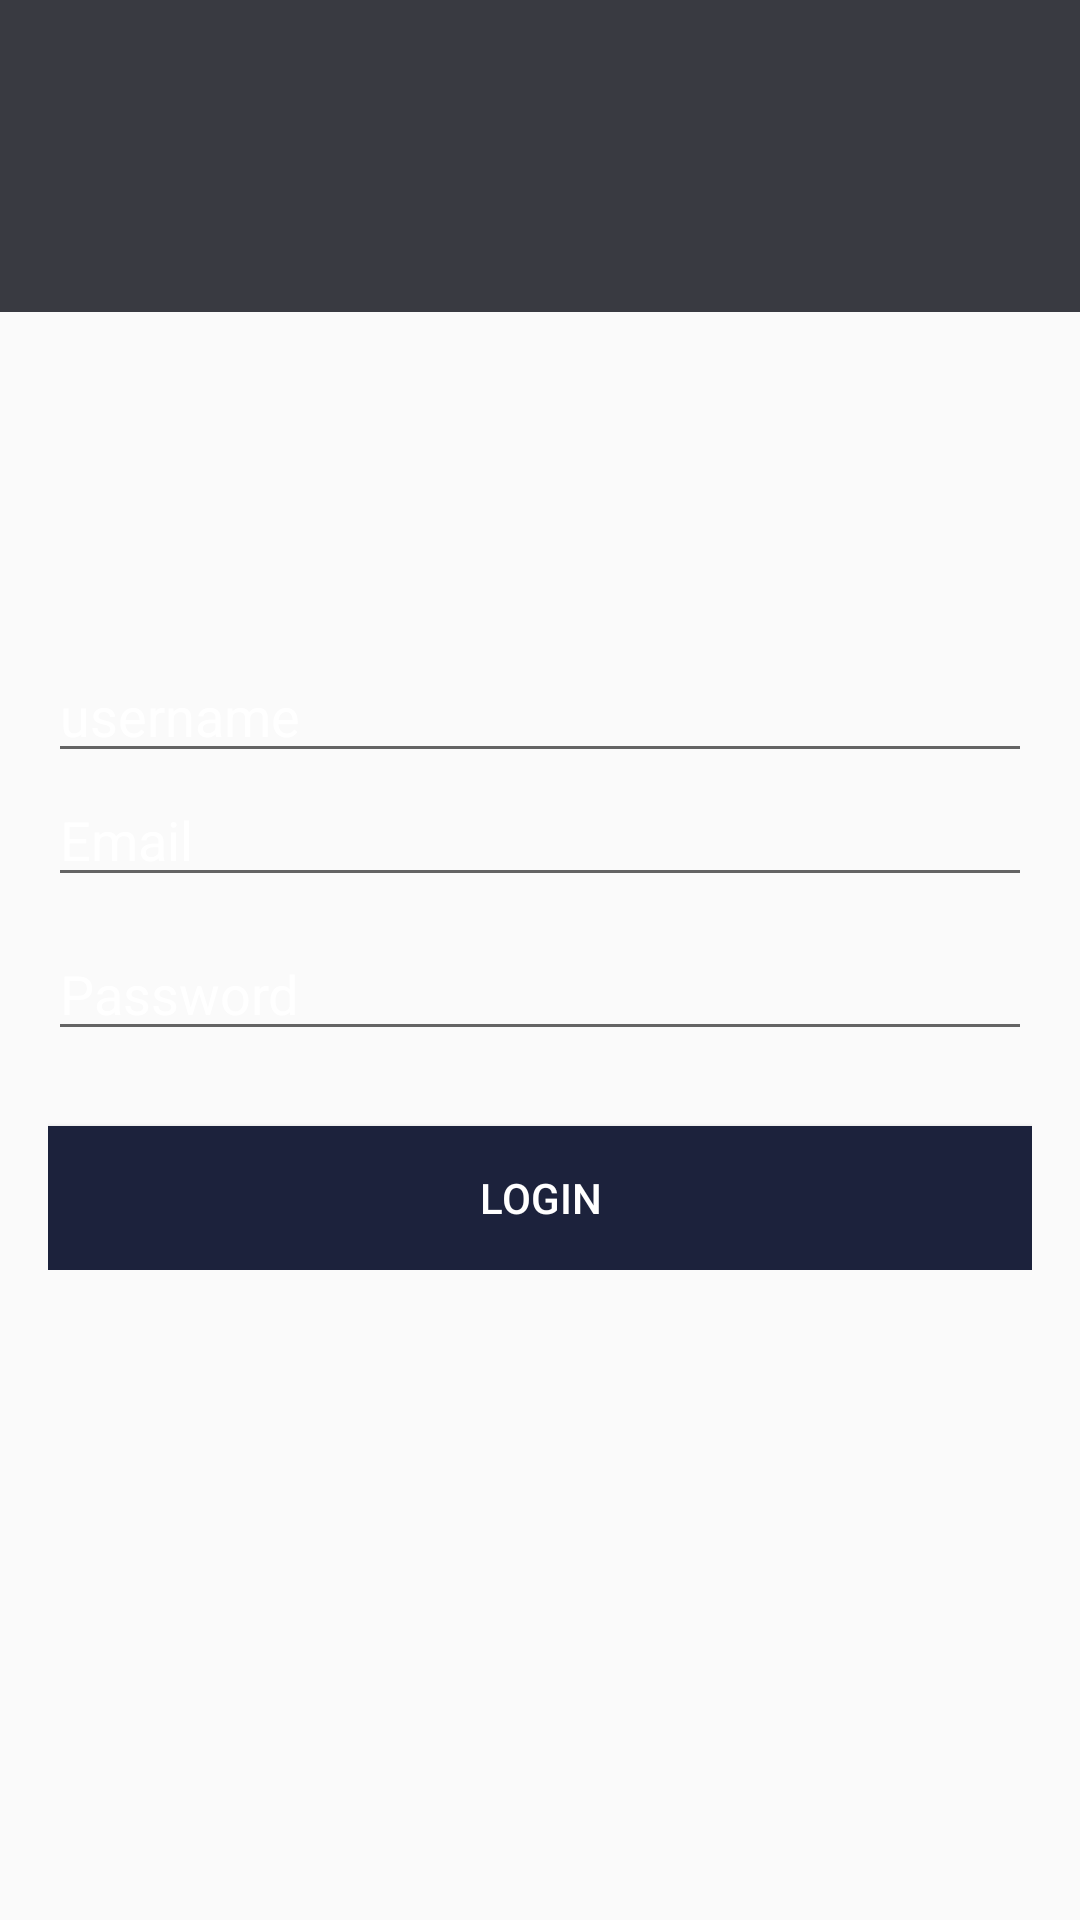

The Android layout XML behind this screen, and the referenced resources:
<!-- AndroidManifest.xml: application theme AppTheme -->
<!-- res/layout/activity_login.xml -->
<?xml version="1.0" encoding="utf-8"?>
<RelativeLayout xmlns:android="http://schemas.android.com/apk/res/android"
    xmlns:app="http://schemas.android.com/apk/res-auto"
    xmlns:tools="http://schemas.android.com/tools"
    android:layout_width="match_parent"
    android:layout_height="match_parent"
    android:background="@drawable/login"
    tools:context=".LoginActivity">

    <com.google.android.material.appbar.AppBarLayout
        android:layout_width="match_parent"
        android:layout_height="wrap_content"
        android:theme="@style/Theme.Vividly.AppBarOverlay">

        <androidx.appcompat.widget.Toolbar
            android:id="@+id/toolbar_login"
            android:layout_width="match_parent"
            android:layout_height="wrap_content"
            android:background="?attr/colorPrimary"
            app:popupTheme="@style/Theme.Vividly.PopupOverlay" />

        <com.google.android.material.tabs.TabLayout
            android:id="@+id/tab_layout"
            android:layout_width="wrap_content"
            android:layout_height="wrap_content"
            android:background="@color/design_default_color_primary_dark"
            app:tabIndicatorColor="@color/white" />


    </com.google.android.material.appbar.AppBarLayout>

    <LinearLayout
        android:layout_width="match_parent"
        android:layout_height="wrap_content"
        android:layout_centerInParent="true"
        android:gravity="center_horizontal"
        android:orientation="vertical"
        android:padding="16dp">

        <EditText
            android:id="@+id/username_register"
            android:layout_width="match_parent"
            android:layout_height="wrap_content"
            android:hint="@string/username"
            android:inputType="text"
            android:textColor="@android:color/white"
            android:textColorHint="@android:color/white"
            android:autofillHints="Enter Username">

        </EditText>


        <EditText
            android:id="@+id/email_login"
            android:layout_width="match_parent"
            android:layout_height="wrap_content"
            android:hint="@string/email"
            android:inputType="textEmailAddress"
            android:textColor="@android:color/white"
            android:textColorHint="@android:color/white"
            android:autofillHints="Enter Email">

        </EditText>

        <EditText
            android:id="@+id/password_login"
            android:layout_width="match_parent"
            android:layout_height="wrap_content"
            android:layout_marginTop="10dp"
            android:hint="@string/password"
            android:inputType="textPassword"
            android:textColor="@android:color/white"
            android:textColorHint="@android:color/white"
            android:autofillHints="Enter Password">

        </EditText>

        <Button
            android:id="@+id/login_btn"
            android:layout_width="match_parent"
            android:layout_height="wrap_content"
            android:layout_marginTop="25dp"

            android:background="@color/colorPrimaryDark"
            android:text="@string/login"
            android:textColor="@android:color/white">

        </Button>


    </LinearLayout>


</RelativeLayout>
<!-- resources referenced by this layout -->
<resources>
  <color name="colorPrimaryDark">#1C223C</color>
  <color name="white">#FFFFFFFF</color>
  <string name="email">Email</string>
  <string name="login">Login</string>
  <string name="password">Password</string>
  <string name="username">username</string>
  <style name="Theme.Vividly.AppBarOverlay" parent="ThemeOverlay.AppCompat.Dark.ActionBar" />
  <style name="Theme.Vividly.PopupOverlay" parent="ThemeOverlay.AppCompat.Light" />
  <style name="AppTheme" parent="Theme.AppCompat.Light.NoActionBar">
          <item name="colorPrimary">@color/colorPrimary</item>
          <item name="colorPrimaryDark">@color/colorPrimaryDark</item>
          <item name="colorAccent">@color/colorAccent</item>
      </style>
  <color name="colorPrimary">#393A41</color>
  <color name="colorAccent">#1C223C</color>
</resources>
